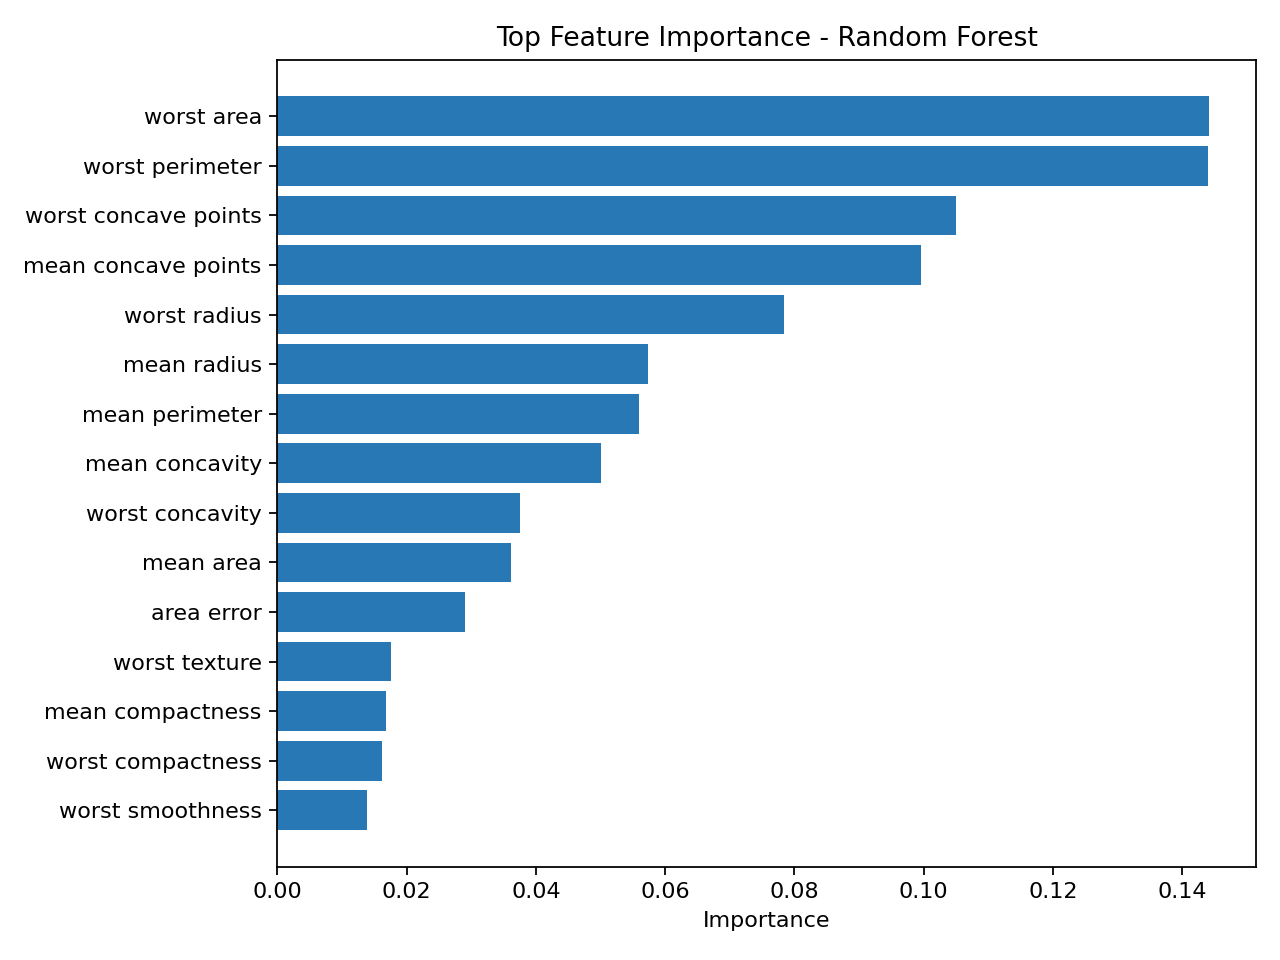

The table this chart was drawn from, first rows:
feature, importance
worst area, 0.1442
worst perimeter, 0.144
worst concave points, 0.1049
mean concave points, 0.09951
worst radius, 0.07843
mean radius, 0.05727
mean perimeter, 0.05597
mean concavity, 0.05007
worst concavity, 0.03748
mean area, 0.03614
area error, 0.02898
worst texture, 0.01761
mean compactness, 0.01673
worst compactness, 0.01621
worst smoothness, 0.01383
radius error, 0.01375
mean texture, 0.01346
worst symmetry, 0.01206
perimeter error, 0.009143
mean smoothness, 0.007002
worst fractal dimension, 0.005112
compactness error, 0.005091
texture error, 0.004958
concavity error, 0.004826
fractal dimension error, 0.004413
mean symmetry, 0.00409
symmetry error, 0.003779
mean fractal dimension, 0.003773
concave points error, 0.003651
smoothness error, 0.00355
